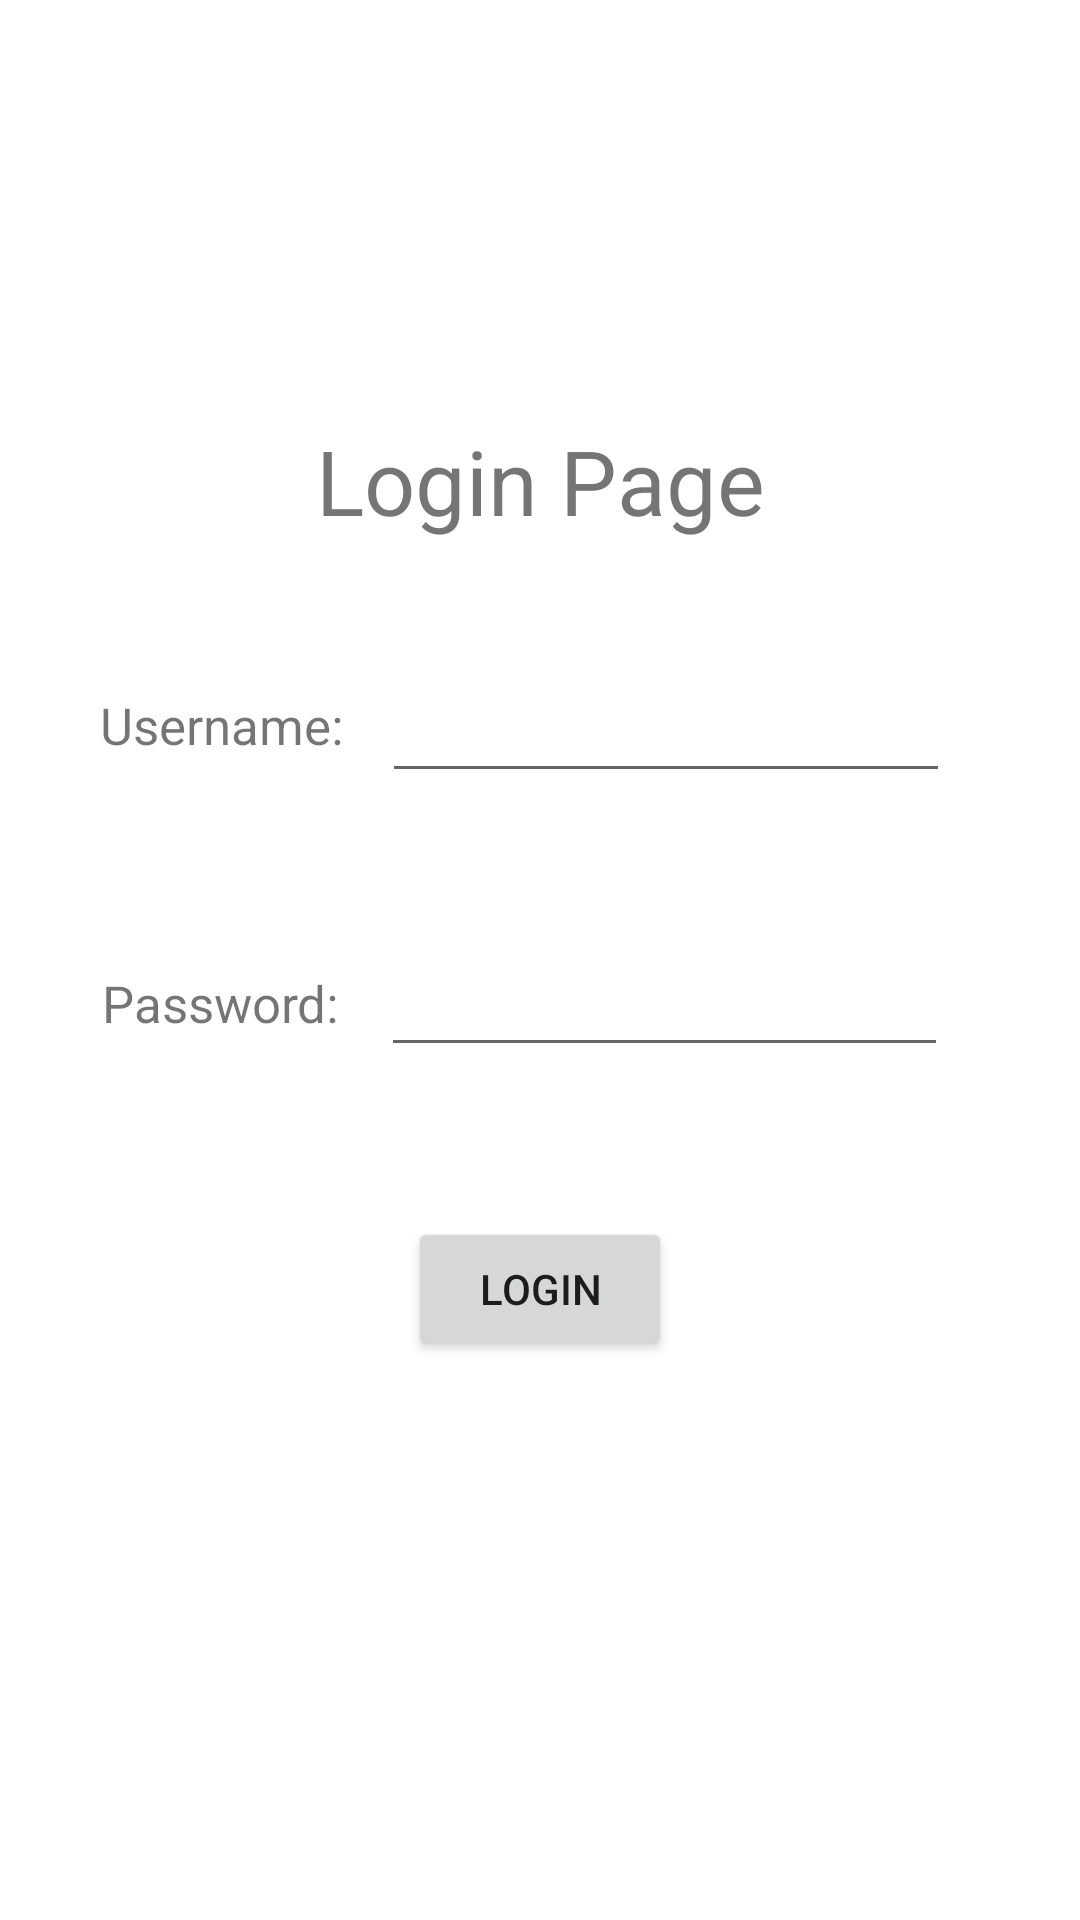

The Android layout XML behind this screen, and the referenced resources:
<!-- AndroidManifest.xml: application theme Theme.MADExercise2 -->
<!-- res/layout/activity_login.xml -->
<?xml version="1.0" encoding="utf-8"?>
<androidx.constraintlayout.widget.ConstraintLayout xmlns:android="http://schemas.android.com/apk/res/android"
    xmlns:app="http://schemas.android.com/apk/res-auto"
    xmlns:tools="http://schemas.android.com/tools"
    android:layout_width="match_parent"
    android:layout_height="match_parent"
    tools:context=".Login">

    <TextView
        android:id="@+id/LoginPageTitle"
        android:layout_width="wrap_content"
        android:layout_height="wrap_content"
        android:layout_marginTop="140dp"
        android:text="Login Page"
        android:textSize="30dp"
        app:layout_constraintEnd_toEndOf="parent"
        app:layout_constraintStart_toStartOf="parent"
        app:layout_constraintTop_toTopOf="parent" />


    <TextView
        android:id="@+id/UsernameText"
        android:layout_width="wrap_content"
        android:layout_height="wrap_content"
        android:layout_marginStart="20dp"
        android:layout_marginTop="50dp"
        android:text="Username:"
        android:textSize="17dp"
        app:layout_constraintEnd_toStartOf="@+id/UsernameEditText"
        app:layout_constraintHorizontal_bias="0.5"
        app:layout_constraintStart_toStartOf="parent"
        app:layout_constraintTop_toBottomOf="@+id/LoginPageTitle" />

    <EditText
        android:id="@+id/UsernameEditText"
        android:layout_width="wrap_content"
        android:layout_height="wrap_content"
        android:layout_marginTop="40dp"
        android:layout_marginEnd="30dp"
        android:ems="8"
        android:textSize="20dp"
        app:layout_constraintEnd_toEndOf="parent"
        app:layout_constraintHorizontal_bias="0.5"
        app:layout_constraintStart_toEndOf="@+id/UsernameText"
        app:layout_constraintTop_toBottomOf="@+id/LoginPageTitle" />

    <TextView
        android:id="@+id/PasswordText"
        android:layout_width="wrap_content"
        android:layout_height="wrap_content"
        android:layout_marginStart="20dp"
        android:layout_marginTop="70dp"
        android:text="Password:"
        android:textSize="17dp"
        app:layout_constraintEnd_toStartOf="@+id/PasswordEditText"
        app:layout_constraintHorizontal_bias="0.5"
        app:layout_constraintStart_toStartOf="parent"
        app:layout_constraintTop_toBottomOf="@+id/UsernameText" />

    <EditText
        android:id="@+id/PasswordEditText"
        android:layout_width="wrap_content"
        android:layout_height="wrap_content"
        android:layout_marginTop="50dp"
        android:layout_marginEnd="30dp"
        android:ems="9"
        app:layout_constraintEnd_toEndOf="parent"
        app:layout_constraintHorizontal_bias="0.5"
        app:layout_constraintStart_toEndOf="@+id/PasswordText"
        app:layout_constraintTop_toBottomOf="@+id/UsernameEditText" />

    <Button
        android:id="@+id/loginButton"
        android:layout_width="wrap_content"
        android:layout_height="wrap_content"
        android:layout_marginTop="50dp"
        android:text="Login"
        app:layout_constraintEnd_toEndOf="parent"
        app:layout_constraintStart_toStartOf="parent"
        app:layout_constraintTop_toBottomOf="@+id/PasswordEditText" />
</androidx.constraintlayout.widget.ConstraintLayout>
<!-- resources referenced by this layout -->
<resources>
  <style name="Theme.MADExercise2" parent="Theme.MaterialComponents.DayNight.DarkActionBar">
          
          <item name="colorPrimary">@color/purple_500</item>
          <item name="colorPrimaryVariant">@color/purple_700</item>
          <item name="colorOnPrimary">@color/white</item>
          
          <item name="colorSecondary">@color/teal_200</item>
          <item name="colorSecondaryVariant">@color/teal_700</item>
          <item name="colorOnSecondary">@color/black</item>
          
          <item name="android:statusBarColor" tools:targetApi="l">?attr/colorPrimaryVariant</item>
          
      </style>
  <!-- not gathered from this repository: default colours our renderer supplied (Android Studio template values) -->
  <color name="purple_500">#FF6200EE</color>
  <color name="purple_700">#FF3700B3</color>
  <color name="teal_200">#FF03DAC5</color>
  <color name="teal_700">#FF018786</color>
  <color name="black">#FF000000</color>
  <color name="white">#FFFFFFFF</color>
</resources>
